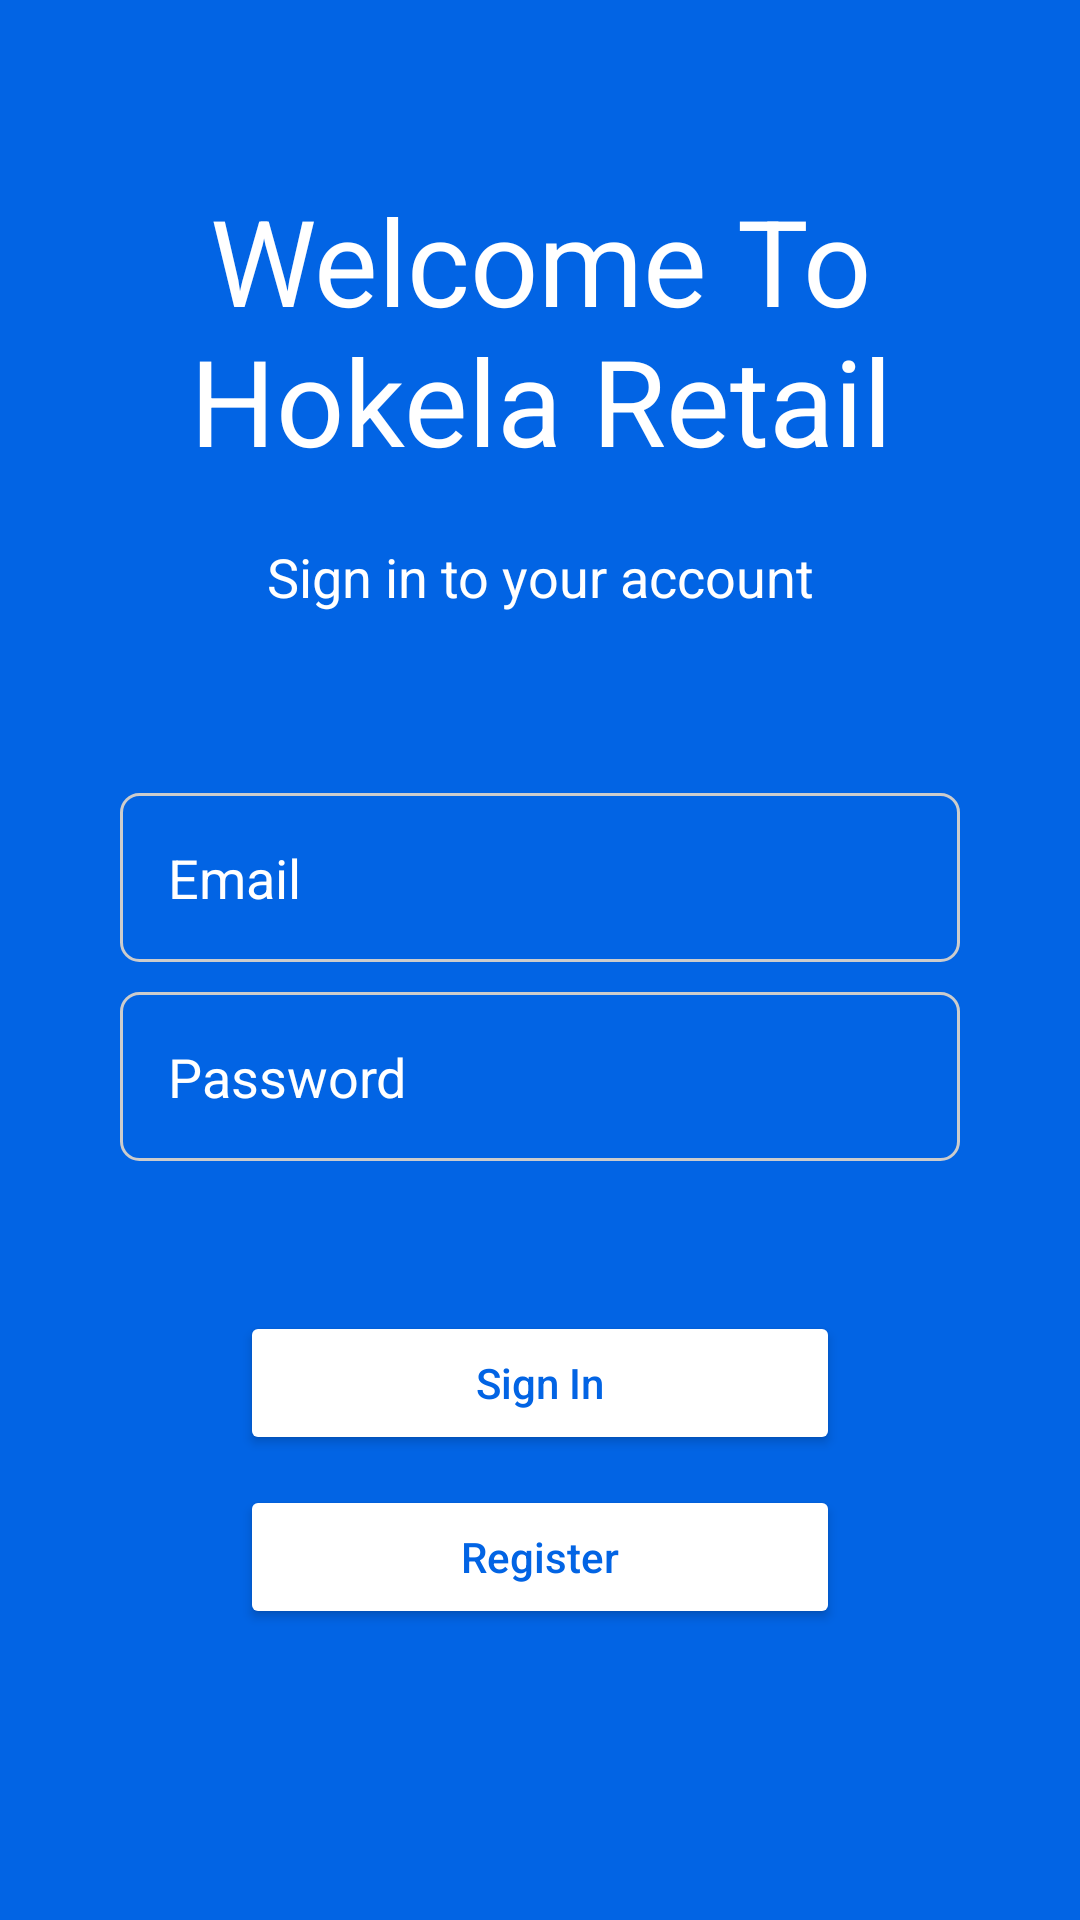

Here is an Android app screen rendered from its layout file. Give the layout XML and the strings, colors and styles it references.
<!-- AndroidManifest.xml: application theme Theme.HokelaMini -->
<!-- res/layout/activity_login2.xml -->
<?xml version="1.0" encoding="utf-8"?>
<LinearLayout xmlns:android="http://schemas.android.com/apk/res/android"
    xmlns:app="http://schemas.android.com/apk/res-auto"
    xmlns:tools="http://schemas.android.com/tools"
    tools:context=".LoginActivity"
    android:gravity="center_horizontal"
    android:orientation="vertical"
    android:background="@color/colorPrimary"
    android:padding="20sp"
    android:paddingStart="40sp"
    android:paddingEnd="40sp"
    android:layout_width="match_parent"
    android:layout_height="match_parent">

    <TextView
        android:text="Welcome To Hokela Retail"
        android:textColor="#fff"
        android:textSize="40dp"
        android:textAlignment="center"
        android:layout_marginTop="40sp"
        android:layout_marginBottom="20sp"
        android:layout_width="wrap_content"
        android:layout_height="wrap_content"/>

    <TextView
        android:text="Sign in to your account"
        android:textColor="#fff"
        android:textSize="18dp"
        android:layout_marginBottom="40sp"
        android:textAlignment="center"
        android:layout_width="wrap_content"
        android:layout_height="wrap_content"/>

    <EditText
        android:hint="Email"
        android:textColor="#fff"
        android:textColorHint="#fff"
        android:background="@drawable/simple_border"
        android:padding="16sp"
        android:layout_marginTop="20sp"
        android:layout_marginBottom="10sp"
        android:layout_width="match_parent"
        android:layout_height="wrap_content"/>

    <EditText
        android:hint="Password"
        android:inputType="textPassword"
        android:textColor="#fff"
        android:textColorHint="#fff"
        android:background="@drawable/simple_border"
        android:padding="16sp"
        android:layout_marginBottom="10sp"
        android:layout_width="match_parent"
        android:layout_height="wrap_content"/>

    <Button
        android:id="@+id/submitButton"
        android:layout_width="200sp"
        android:layout_height="wrap_content"
        android:layout_marginTop="40dp"
        android:text="Sign In"
        android:onClick="login"
        android:textAllCaps="false"
        android:backgroundTint="#fff"
        android:textColor="@color/colorPrimary"/>

    <Button
        android:layout_width="200sp"
        android:layout_height="wrap_content"
        android:layout_marginTop="10sp"
        android:text="Register"
        android:onClick="register"
        android:textAllCaps="false"
        android:backgroundTint="#fff"
        android:textColor="@color/colorPrimary"/>

</LinearLayout>
<!-- resources referenced by this layout -->
<resources>
  <color name="colorPrimary">#0264E4</color>
  <!-- drawable simple_border (drawable) -->
  <?xml version="1.0" encoding="utf-8"?>
  <shape xmlns:android="http://schemas.android.com/apk/res/android"
      android:shape="rectangle">
      <solid
          android:color="@android:color/transparent"/>
      <corners
          android:bottomRightRadius="6dp"
          android:bottomLeftRadius="6dp"
          android:topLeftRadius="6dp"
          android:topRightRadius="6dp"/>
      <stroke
          android:color="#cccccc"
          android:width="1dp"/>
  </shape>
  <style name="Theme.HokelaMini" parent="Theme.MaterialComponents.DayNight.NoActionBar">
          
          <item name="colorPrimary">@color/purple_500</item>
          <item name="colorPrimaryVariant">@color/purple_700</item>
          <item name="colorOnPrimary">@color/white</item>
          
          <item name="colorSecondary">@color/teal_200</item>
          <item name="colorSecondaryVariant">@color/teal_700</item>
          <item name="colorOnSecondary">@color/black</item>
          
          <item name="android:statusBarColor" tools:targetApi="l">?attr/colorPrimaryVariant</item>
          
      </style>
  <color name="purple_500">#FF6200EE</color>
  <color name="purple_700">#FF3700B3</color>
  <color name="white">#FFFFFFFF</color>
  <color name="teal_200">#FF03DAC5</color>
  <color name="teal_700">#FF018786</color>
  <color name="black">#FF000000</color>
</resources>
